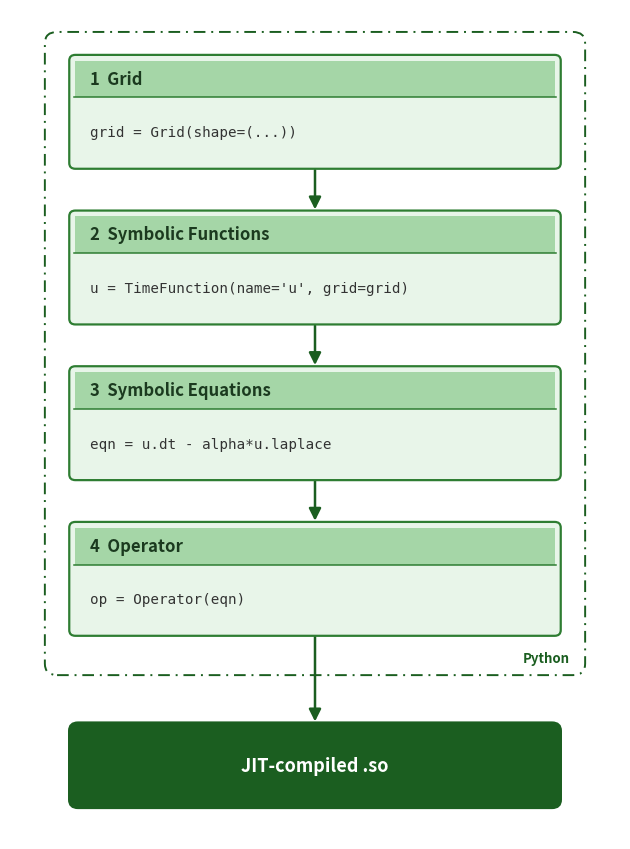

Generate this figure with matplotlib: (Note: this script raises an exception after producing the figure.)
from pathlib import Path

import matplotlib.pyplot as plt
from matplotlib.patches import FancyBboxPatch, Rectangle


DARK_GREEN = "#1B5E20"
MID_GREEN = "#2E7D32"
FILL_GREEN = "#E8F5E9"
HEADER_GREEN = "#A5D6A7"
TEXT_DARK = "#1B3A1F"

fig, ax = plt.subplots(figsize=(6.4, 8.6))
ax.set_xlim(0, 7)
ax.axis("off")

card_x = 0.7
card_w = 5.6
card_cx = card_x + card_w / 2

def draw_card(y_bottom, h_card, header_h, num, title, code_line):
    # card body
    body = FancyBboxPatch(
        (card_x, y_bottom), card_w, h_card,
        boxstyle="round,pad=0.02,rounding_size=0.07",
        linewidth=1.6, edgecolor=MID_GREEN, facecolor=FILL_GREEN, zorder=3,
    )
    ax.add_patch(body)

    inset = 0.05
    header = Rectangle(
        (card_x + inset, y_bottom + h_card - header_h),
        card_w - 2 * inset, header_h - inset,
        facecolor=HEADER_GREEN, edgecolor="none", zorder=4,
    )
    ax.add_patch(header)

    ax.plot(
        [card_x + 0.04, card_x + card_w - 0.04],
        [y_bottom + h_card - header_h, y_bottom + h_card - header_h],
        color=MID_GREEN, linewidth=1.1, zorder=5,
    )

    ax.text(
        card_x + 0.22, y_bottom + h_card - header_h / 2 - 0.02,
        f"{num}  {title}", ha="left", va="center",
        fontsize=12, fontweight="bold", color=TEXT_DARK, zorder=6,
    )
    code_y = y_bottom + (h_card - header_h) / 2
    ax.text(
        card_x + 0.22, code_y, code_line, ha="left", va="center",
        fontsize=10.3, family="monospace", color="#333333", zorder=6,
    )

def draw_arrow(y_top, y_bottom, color=DARK_GREEN):
    ax.annotate(
        "", xy=(card_cx, y_bottom), xytext=(card_cx, y_top),
        arrowprops=dict(arrowstyle="-|>", color=color, lw=1.8, mutation_scale=18),
        zorder=2,
    )

h_card = 1.35
header_h = 0.5
gap = 0.55

y_grid = 11.7
y_symfunc = y_grid - gap - h_card
y_symeq = y_symfunc - gap - h_card
y_op = y_symeq - gap - h_card

h_so = 1.0
y_so = y_op - (gap + 0.55) - h_so

draw_card(y_grid, h_card, header_h, "1", "Grid", "grid = Grid(shape=(...))")
draw_arrow(y_grid, y_symfunc + h_card)

draw_card(y_symfunc, h_card, header_h, "2", "Symbolic Functions",
          "u = TimeFunction(name='u', grid=grid)")
draw_arrow(y_symfunc, y_symeq + h_card)

draw_card(y_symeq, h_card, header_h, "3", "Symbolic Equations",
          "eqn = u.dt - alpha*u.laplace")
draw_arrow(y_symeq, y_op + h_card)

draw_card(y_op, h_card, header_h, "4", "Operator", "op = Operator(eqn)")

boundary_pad = 0.28
boundary_pad_bottom = 0.48
boundary_y_bottom = y_op - boundary_pad_bottom
boundary_y_top = y_grid + h_card + boundary_pad
boundary_box = FancyBboxPatch(
    (card_x - boundary_pad, boundary_y_bottom),
    card_w + 2 * boundary_pad,
    boundary_y_top - boundary_y_bottom,
    boxstyle="round,pad=0.02,rounding_size=0.14",
    linestyle=(0, (6, 3, 1, 3)), linewidth=1.4,
    edgecolor=DARK_GREEN, facecolor="none", zorder=1,
)
ax.add_patch(boundary_box)
ax.text(
    card_x + card_w + boundary_pad - 0.15, boundary_y_bottom + 0.1, "Python",
    fontsize=9.5, style="italic", fontweight="bold", color=DARK_GREEN,
    ha="right", va="bottom", zorder=1,
)

draw_arrow(y_op, y_so + h_so)

so_box = FancyBboxPatch(
    (card_x, y_so), card_w, h_so,
    boxstyle="round,pad=0.02,rounding_size=0.1",
    linewidth=1.8, edgecolor=DARK_GREEN, facecolor=DARK_GREEN, zorder=3,
)
ax.add_patch(so_box)
ax.text(card_cx, y_so + h_so / 2, "JIT-compiled .so", ha="center", va="center",
         fontsize=13, fontweight="bold", color="white", zorder=4)

ax.set_ylim(y_so - 0.4, boundary_y_top + 0.3)

plt.tight_layout()
out_path = Path(__file__).with_suffix(".png")
plt.savefig(out_path, dpi=300, bbox_inches="tight", facecolor="white")
print(f"Saved {out_path}")
